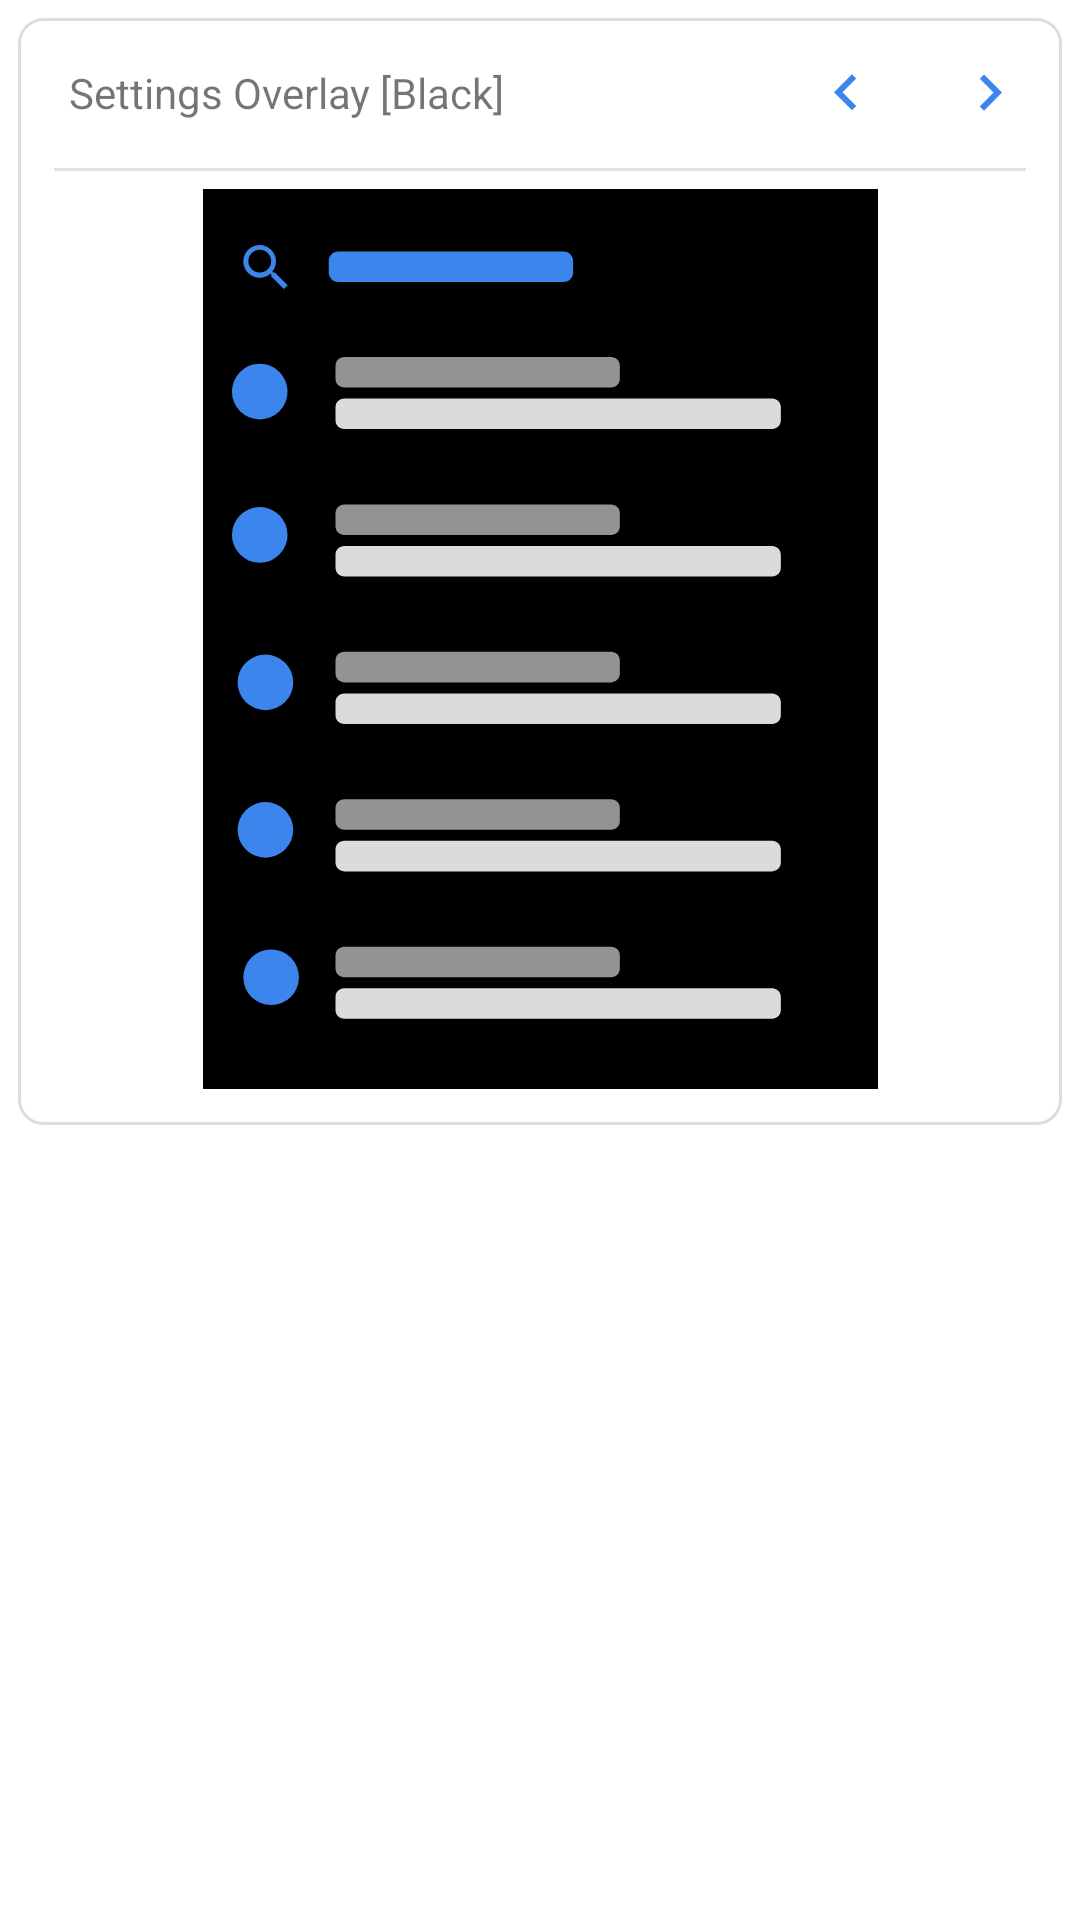

This screen was rendered from an Android layout file. Write that file and the resources it references.
<!-- AndroidManifest.xml: application theme AppTheme.Base -->
<!-- res/layout/overlay_black_showcase.xml -->
<?xml version="1.0" encoding="utf-8"?>

<RelativeLayout xmlns:android="http://schemas.android.com/apk/res/android"
    xmlns:app="http://schemas.android.com/apk/res-auto"
    android:layout_width="match_parent"
    android:layout_height="wrap_content">

    <LinearLayout
        android:layout_width="match_parent"
        android:layout_height="wrap_content"
        android:layout_margin="6dp"
        android:background="@drawable/outline_bg"
        android:orientation="vertical">

        <RelativeLayout
            android:layout_width="match_parent"
            android:layout_height="50dp">

            <TextView
                android:id="@+id/overlay_text_showcase_black"
                android:layout_width="wrap_content"
                android:layout_height="wrap_content"
                android:layout_alignParentStart="true"
                android:layout_centerVertical="true"
                android:layout_marginStart="17dp"
                android:text="@string/settings_overlay_black" />

            <ImageButton
                android:id="@+id/overlay_switch_right_black"
                android:layout_width="48dp"
                android:layout_height="match_parent"
                android:layout_alignParentEnd="true"
                android:layout_centerVertical="true"
                android:background="?selectableItemBackgroundBorderless"
                app:srcCompat="@drawable/ic_action_right" />

            <ImageButton
                android:id="@+id/overlay_switch_left_black"
                android:layout_width="48dp"
                android:layout_height="match_parent"
                android:layout_alignParentTop="true"
                android:layout_toStartOf="@+id/overlay_switch_right_black"
                android:background="?selectableItemBackgroundBorderless"
                app:srcCompat="@drawable/ic_action_left" />
        </RelativeLayout>

        <View
            android:id="@+id/divider2"
            android:layout_width="match_parent"
            android:layout_height="1dp"
            android:layout_marginBottom="6dp"
            android:layout_marginEnd="12dp"
            android:layout_marginStart="12dp"
            android:background="?android:attr/listDivider" />

        <ImageView
            android:id="@+id/overlay_black_settings"
            android:layout_width="match_parent"
            android:layout_height="300dp"
            android:layout_gravity="center"
            android:layout_marginBottom="12dp"
            android:layout_marginEnd="12dp"
            android:layout_marginStart="12dp"
            android:scaleType="fitCenter"
            app:srcCompat="@drawable/overlay_black_settings" />

        <ImageView
            android:id="@+id/overlay_black_qs"
            android:layout_width="match_parent"
            android:layout_height="300dp"
            android:layout_gravity="center"
            android:layout_marginBottom="12dp"
            android:layout_marginEnd="12dp"
            android:layout_marginStart="12dp"
            android:scaleType="fitCenter"
            android:visibility="gone"
            app:srcCompat="@drawable/overlay_black_qs" />

    </LinearLayout>

</RelativeLayout>
<!-- resources referenced by this layout -->
<resources>
  <!-- drawable ic_action_left (drawable) -->
  <?xml version="1.0" encoding="utf-8"?>
  
  <vector xmlns:api24="http://schemas.android.com/apk/res/android" xmlns:android="http://schemas.android.com/apk/res/android"
      android:viewportWidth="48"
      android:viewportHeight="48"
      android:width="24dp"
      android:height="24dp">
      <path
          android:pathData="M30.83 32.67L21.66 23.5 30.83 14.33 28 11.5l-12 12 12 12z"
          android:fillColor="?attr/colorAccent" />
  </vector>
  <!-- drawable ic_action_right (drawable) -->
  <?xml version="1.0" encoding="utf-8"?>
  <vector xmlns:api24="http://schemas.android.com/apk/res/android" xmlns:android="http://schemas.android.com/apk/res/android"
      android:viewportWidth="48"
      android:viewportHeight="48"
      android:width="24dp"
      android:height="24dp">
      <path
          android:pathData="M17.17 32.92l9.17 -9.17 -9.17 -9.17 2.83 -2.83 12 12 -12 12z"
          android:fillColor="?attr/colorAccent" />
  </vector>
  <!-- drawable outline_bg (drawable) -->
  <?xml version="1.0" encoding="utf-8"?>
  
  <shape xmlns:android="http://schemas.android.com/apk/res/android"
      android:shape="rectangle">
      <corners android:radius="8dp" />
      <size android:width="115dp" />
      <solid android:color="?android:attr/colorPrimary" />
      <stroke
          android:width="1dp"
          android:color="#33545454" />
  </shape>
  <!-- drawable overlay_black_qs: vector/xml drawable (drawable, 4846 chars, omitted) -->
  <!-- drawable overlay_black_settings: vector/xml drawable (drawable, 5447 chars, omitted) -->
  <string name="settings_overlay_black">Settings Overlay [Black]</string>
  <style name="AppTheme.Base" parent="Theme.AppCompat.Light">
          <item name="colorPrimary">@color/colorPrimary</item>
          <item name="colorPrimaryDark">@color/colorPrimaryDark</item>
          <item name="colorAccent">@color/colorAccent</item>
          <item name="android:colorBackground">@color/colorPrimary</item>
          <item name="windowActionBar">false</item>
          <item name="windowNoTitle">true</item>
          <item name="android:windowTranslucentStatus">true</item>
      </style>
  <color name="colorPrimary">#ffffff</color>
  <color name="colorPrimaryDark">#eaeaea</color>
  <color name="colorAccent">@color/dot_blue</color>
  <color name="dot_blue">#3c85ed</color>
</resources>
